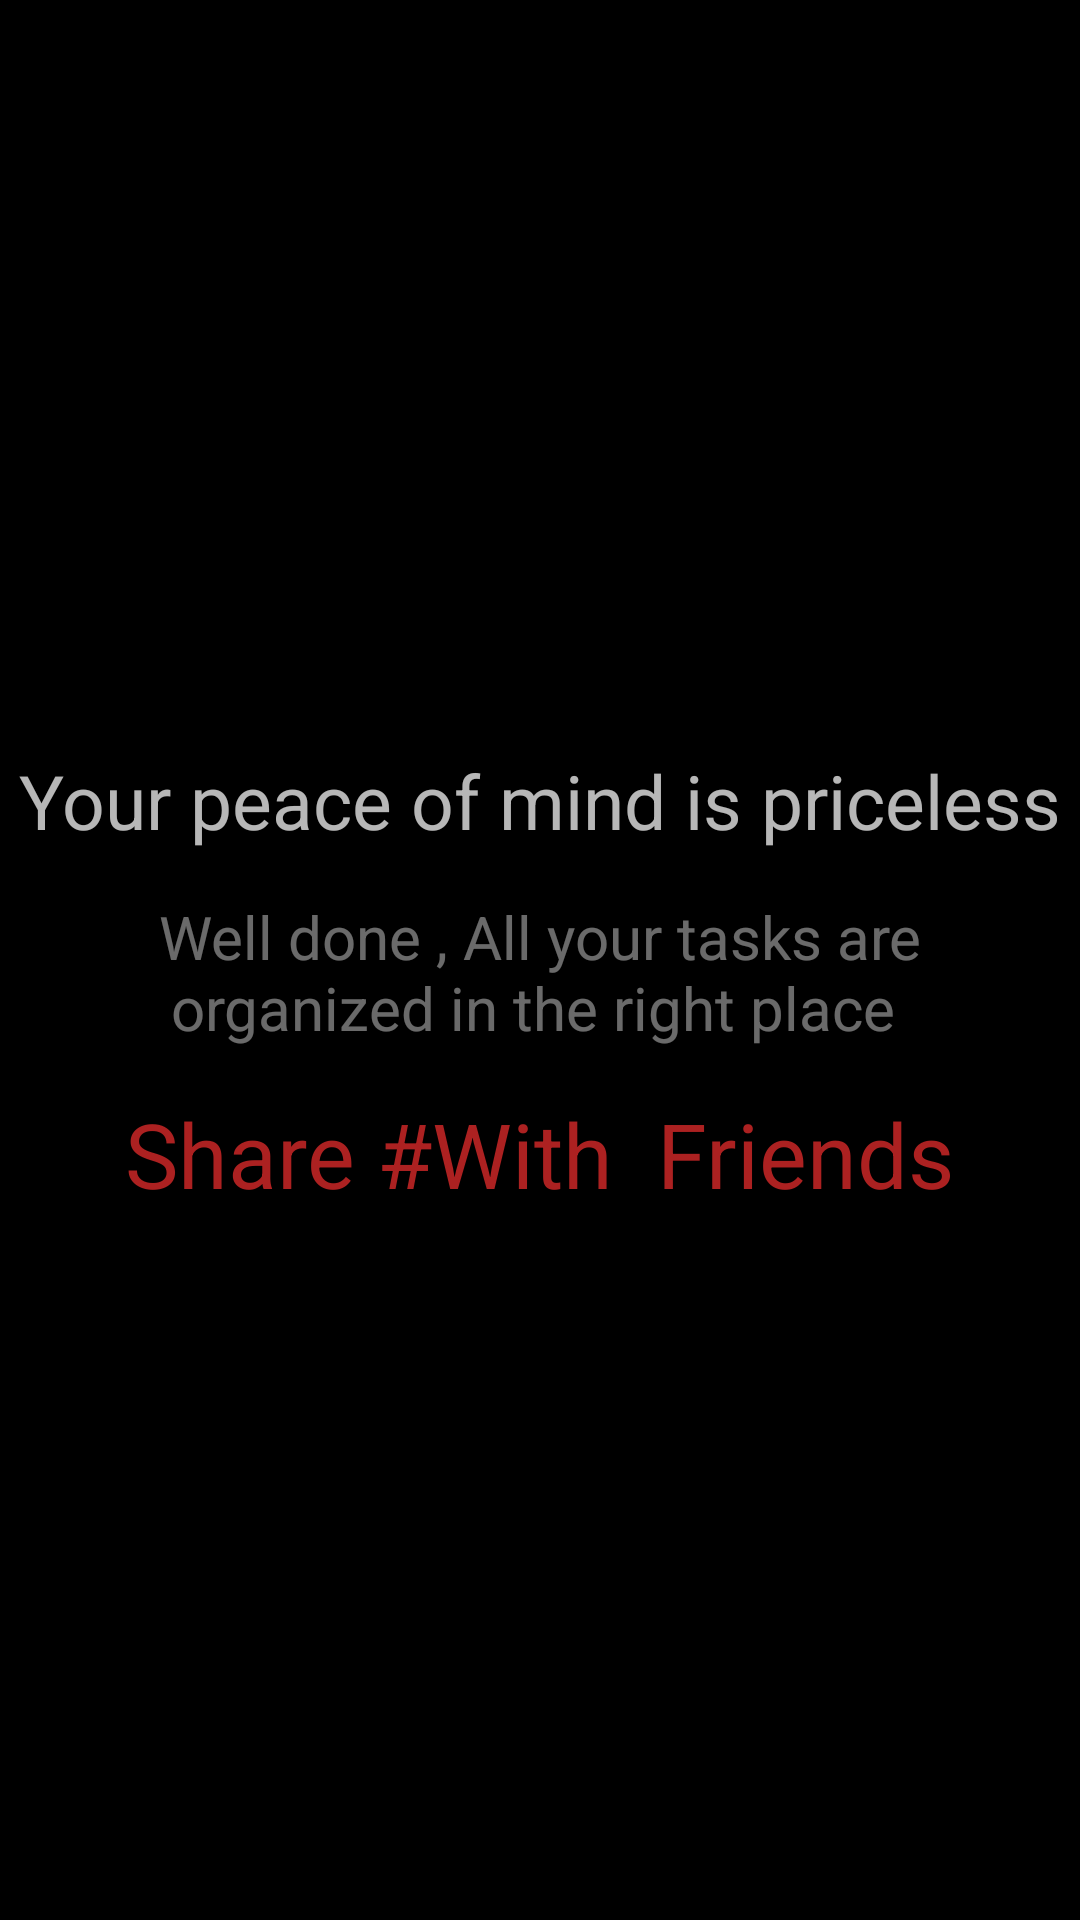

Produce the Android XML layout that renders to this screen, including the resource entries it uses.
<!-- AndroidManifest.xml: application theme Base.Theme.BottomNaviagtion -->
<!-- res/layout/fragment_inbux.xml -->
<?xml version="1.0" encoding="utf-8"?>
<LinearLayout xmlns:android="http://schemas.android.com/apk/res/android"
    xmlns:tools="http://schemas.android.com/tools"
    android:layout_width="match_parent"
    android:layout_height="match_parent"
    android:orientation="vertical"
    android:background="#000"
    android:gravity="center"
    tools:context=".InbuxFrag">

    
    <TextView
        android:layout_width="wrap_content"
        android:layout_height="wrap_content"
        android:textColor="#B7FFFFFF"
        android:textSize="25sp"
        android:layout_marginTop="15dp"
        android:text="Your peace of mind is priceless" />

    <TextView
        android:layout_width="wrap_content"
        android:layout_height="wrap_content"
        android:textColor="#6AFFFFFF"
        android:textSize="20sp"
        android:gravity="center"
        android:layout_marginTop="15dp"
        android:paddingHorizontal="15dp"
        android:text="Well done , All your tasks are organized in the right place " />


    <TextView
        android:layout_marginTop="15dp"
        android:layout_width="wrap_content"
        android:layout_height="wrap_content"
        android:textColor="#B7EF2E2E"
        android:textSize="30sp"
        android:id="@+id/tvTotalCounts"
        android:text="Share #With  Friends" />

</LinearLayout>
<!-- resources referenced by this layout -->
<resources>
  <style name="Base.Theme.BottomNaviagtion" parent="Theme.Material3.DayNight.NoActionBar">
          
          
      </style>
</resources>
